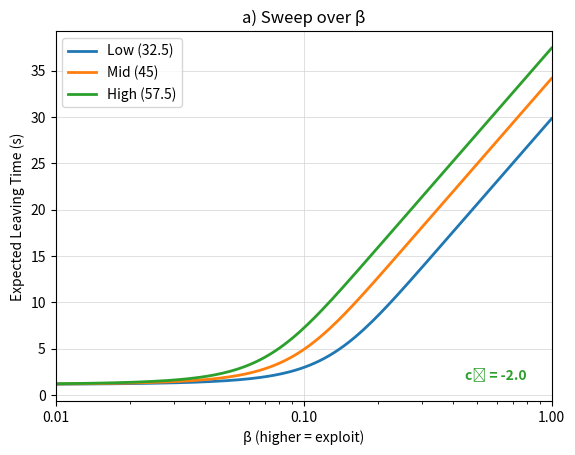
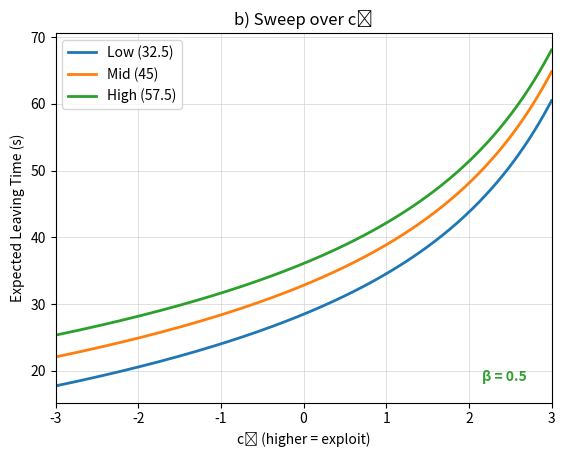
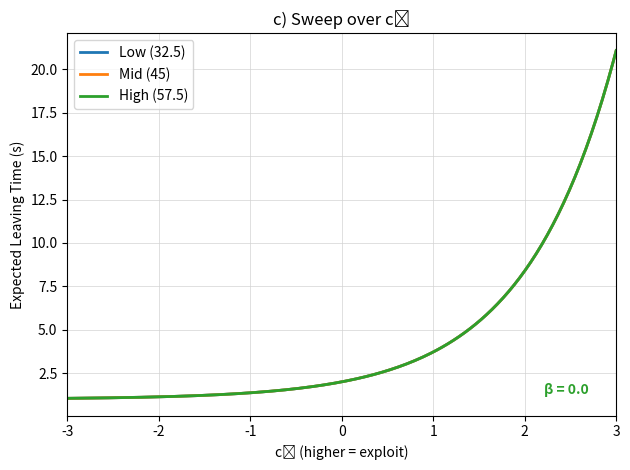

Write the Python code that produced these figures, in order.
import numpy as np
import matplotlib.pyplot as plt

# Task parameters
lam     = 0.075
patches = [32.5, 45.0, 57.5]
labels  = ['Low (32.5)', 'Mid (45)', 'High (57.5)']
colors  = ['C0', 'C1', 'C2']  # C2 (green) for annotation

# Extended-c parameters
alpha    = 1.0
K        = 1/0.5
c0_ref   = -2.0
beta_a   = None    # unused for panel a
beta_b   = 0.5     # fixed for panels b and c
beta_c   = 0.0

# Analytic E[T]
def analytic_ET(c0, beta, s, N=500):
    c_eff = c0 + K*(1 - alpha)
    t     = np.arange(1, N+1)
    g     = s * np.exp(-lam * t)
    logits= c_eff + beta * g
    pL    = 1/(1 + np.exp(logits))
    surv  = np.concatenate(([1.], np.cumprod(1 - pL)[:-1]))
    return np.dot(t, pL * surv)

plt.rcParams.update({
    'axes.facecolor':'white',
    'axes.grid':True,
    'grid.color':'lightgray',
    'grid.linestyle':'-',
    'grid.linewidth':0.5,
})

# Panel a: sweep beta at c₀ = –2
betas = np.logspace(-2, 0, 200)
fig, ax = plt.subplots()
for s, col, lab in zip(patches, colors, labels):
    et = [analytic_ET(c0_ref, b, s) for b in betas]
    ax.semilogx(betas, et, color=col, label=lab, lw=2)

ax.set_xlim(1e-2,1e0)
ax.set_xticks([1e-2,1e-1,1e0])
ax.get_xaxis().set_major_formatter(plt.ScalarFormatter())
ax.set_xlabel('β (higher = exploit)')
ax.set_ylabel('Expected Leaving Time (s)')
ax.set_title('a) Sweep over β')
ax.legend(loc='upper left')
ax.text(0.95, 0.05, f'c₀ = {c0_ref}',
        transform=ax.transAxes,
        color=colors[2], ha='right', va='bottom',
        fontsize=10, fontweight='bold')

# Panel b: sweep c₀ at β = 0.5 (linear axis)
cs_lin = np.linspace(-3, 3, 200)
fig, ax = plt.subplots()
for s, col, lab in zip(patches, colors, labels):
    et = [analytic_ET(c, beta_b, s) for c in cs_lin]
    ax.plot(cs_lin, et, color=col, label=lab, lw=2)

ax.set_xlim(-3,3)
ax.set_xticks(np.arange(-3,4,1))
ax.set_xlabel('c₀ (higher = exploit)')
ax.set_ylabel('Expected Leaving Time (s)')
ax.set_title('b) Sweep over c₀')
ax.legend(loc='upper left')
ax.text(0.95, 0.05, f'β = {beta_b}',
        transform=ax.transAxes,
        color=colors[2], ha='right', va='bottom',
        fontsize=10, fontweight='bold')

# Panel c: sweep c₀ at β = 0 (linear axis)
fig, ax = plt.subplots()
for s, col, lab in zip(patches, colors, labels):
    et = [analytic_ET(c, beta_c, s) for c in cs_lin]
    ax.plot(cs_lin, et, color=col, label=lab, lw=2)

ax.set_xlim(-3,3)
ax.set_xticks(np.arange(-3,4,1))
ax.set_xlabel('c₀ (higher = exploit)')
ax.set_ylabel('Expected Leaving Time (s)')
ax.set_title('c) Sweep over c₀')
ax.legend(loc='upper left')
ax.text(0.95, 0.05, f'β = {beta_c}',
        transform=ax.transAxes,
        color=colors[2], ha='right', va='bottom',
        fontsize=10, fontweight='bold')

plt.tight_layout()
plt.show()

